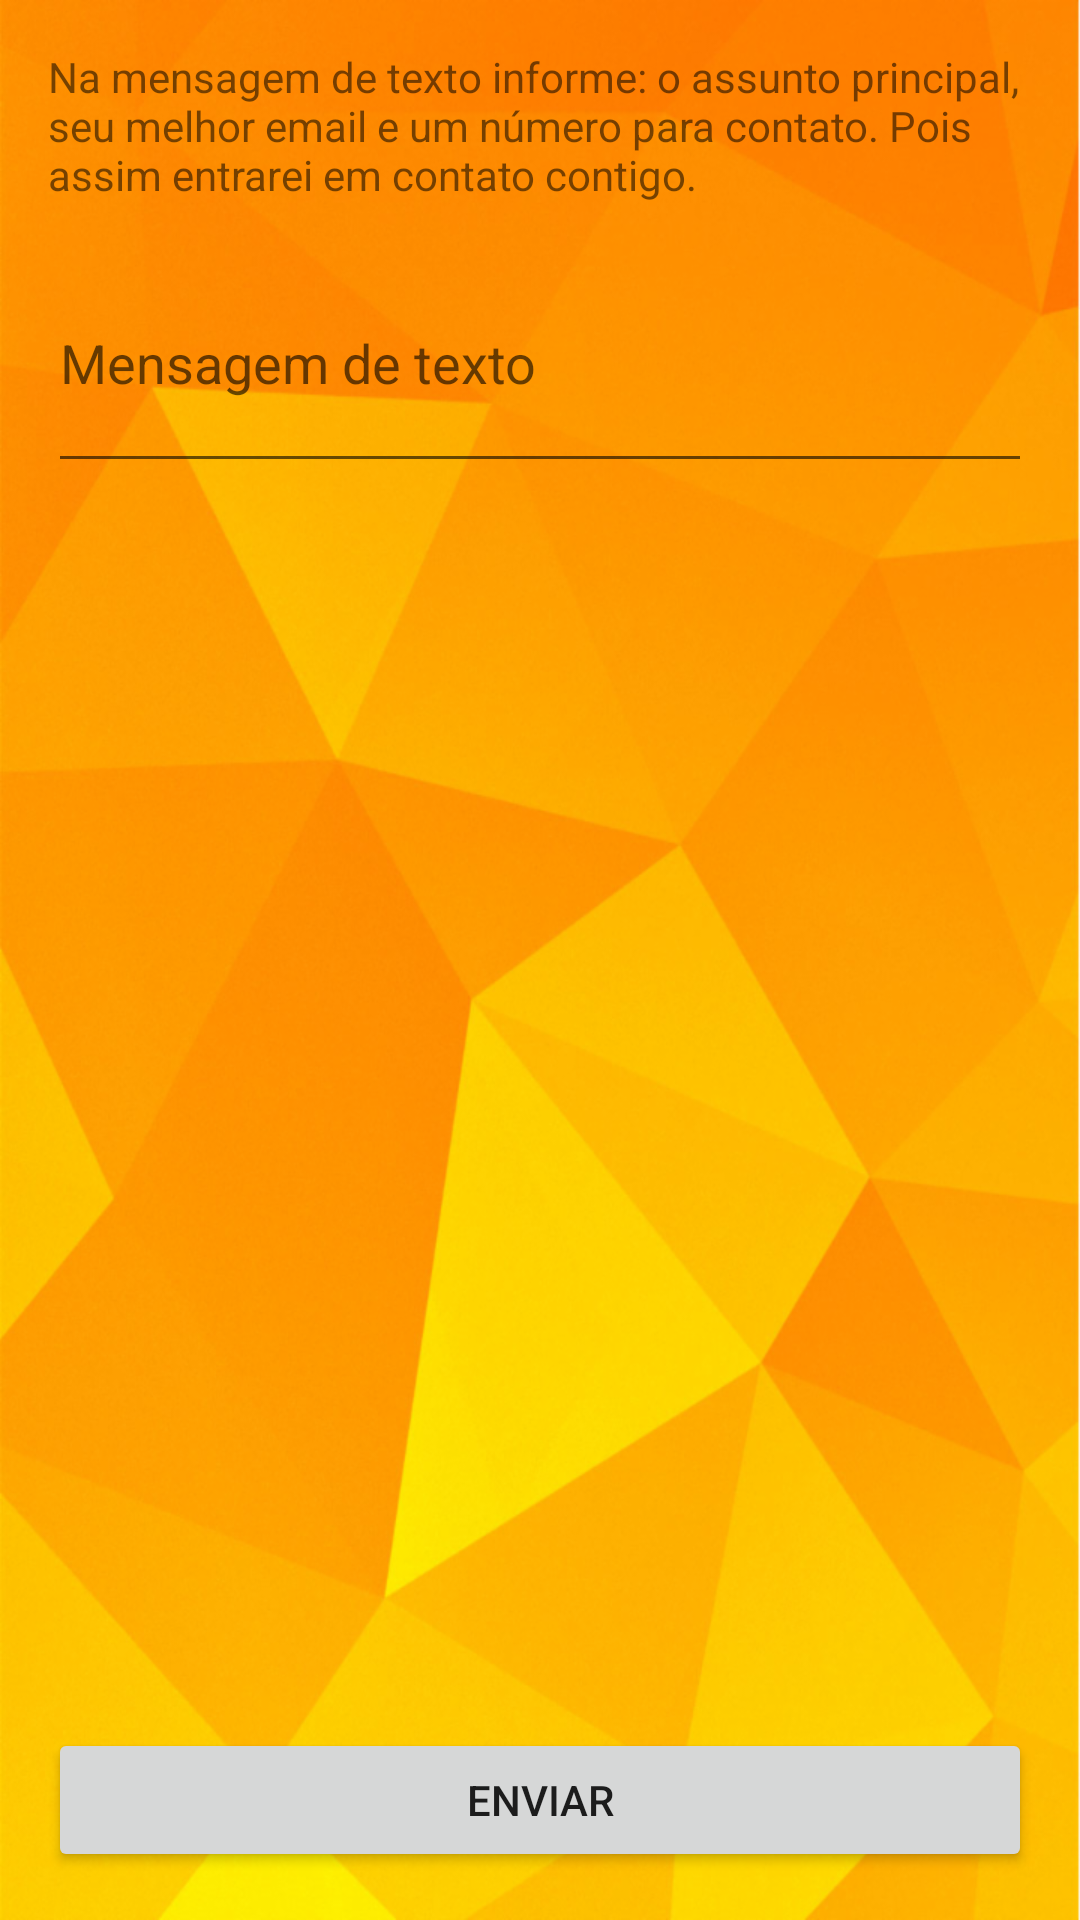

Here is an Android app screen rendered from its layout file. Give the layout XML and the strings, colors and styles it references.
<!-- AndroidManifest.xml: application theme AppTheme -->
<!-- res/layout/content_sms.xml -->
<?xml version="1.0" encoding="utf-8"?>
<RelativeLayout xmlns:android="http://schemas.android.com/apk/res/android"
    xmlns:app="http://schemas.android.com/apk/res-auto"
    xmlns:tools="http://schemas.android.com/tools"
    android:layout_width="match_parent"
    android:layout_height="match_parent"
    android:padding="16dp"
    app:layout_behavior="@string/appbar_scrolling_view_behavior"
    tools:context=".SMSActivity"
    tools:showIn="@layout/activity_sms">

    <TextView
        android:id="@+id/tv_explain"
        android:layout_width="match_parent"
        android:layout_height="wrap_content"
        android:layout_alignParentLeft="true"
        android:layout_alignParentStart="true"
        android:layout_alignParentTop="true"
        android:layout_marginBottom="10dp"
        android:text="@string/explain_sms_activity" />

    <EditText
        android:id="@+id/et_mensagem"
        android:layout_width="match_parent"
        android:layout_height="wrap_content"
        android:layout_below="@+id/tv_explain"
        android:hint="@string/hint_et_mensagem"
        android:inputType="textMultiLine"
        android:lines="3" />

    <Button
        android:layout_width="match_parent"
        android:layout_height="wrap_content"
        android:layout_alignParentBottom="true"
        android:layout_alignParentLeft="true"
        android:layout_alignParentStart="true"
        android:onClick="enviarSms"
        android:text="@string/enviar_button" />
</RelativeLayout>
<!-- res/layout/activity_sms.xml (included above) -->
<?xml version="1.0" encoding="utf-8"?>
<android.support.design.widget.CoordinatorLayout
    xmlns:android="http://schemas.android.com/apk/res/android"
    xmlns:app="http://schemas.android.com/apk/res-auto"
    xmlns:tools="http://schemas.android.com/tools"
    android:layout_width="match_parent"
    android:layout_height="match_parent"
    tools:context=".SMSActivity">

    <android.support.design.widget.AppBarLayout
        android:layout_width="match_parent"
        android:layout_height="wrap_content"
        android:theme="@style/AppTheme.AppBarOverlay">

        <android.support.v7.widget.Toolbar
            android:id="@+id/toolbar"
            android:layout_width="match_parent"
            android:layout_height="?attr/actionBarSize"
            android:background="?attr/colorPrimary"
            app:popupTheme="@style/AppTheme.PopupOverlay" />
    </android.support.design.widget.AppBarLayout>

    <include layout="@layout/content_sms" />

</android.support.design.widget.CoordinatorLayout>
<!-- resources referenced by this layout -->
<resources>
  <string name="enviar_button">Enviar</string>
  <string name="explain_sms_activity">
          Na mensagem de texto informe: o assunto principal, seu melhor email e um número
          para contato. Pois assim entrarei em contato contigo.
      </string>
  <string name="hint_et_mensagem">Mensagem de texto</string>
  <style name="AppTheme.AppBarOverlay" parent="ThemeOverlay.AppCompat.Dark.ActionBar" />
  <style name="AppTheme.PopupOverlay" parent="ThemeOverlay.AppCompat.Light" />
  <style name="AppTheme" parent="Theme.AppCompat.Light.DarkActionBar">
          <item name="android:windowBackground">@drawable/background</item>
  
          <item name="colorPrimary">@color/colorPrimary</item>
          <item name="colorPrimaryDark">@color/colorPrimaryDark</item>
          <item name="colorAccent">@color/colorAccent</item>
      </style>
  <!-- drawable background: png bitmap (drawable-hdpi, 170212 bytes) -->
  <!-- not gathered from this repository: default colours our renderer supplied (Android Studio template values) -->
  <color name="colorPrimary">#FF6200EE</color>
  <color name="colorPrimaryDark">#FF3700B3</color>
  <color name="colorAccent">#FF03DAC5</color>
</resources>
